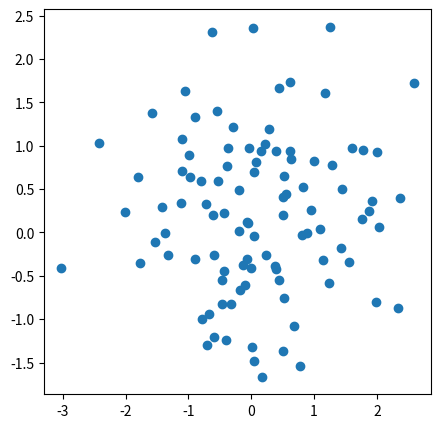

This chart was generated by the following Python code:
import numpy as np
from matplotlib import pyplot as plt

numberOfPoints = 100
# np.random.normal( mean, std variation, numbers)
x = np.random.normal(0, 1, numberOfPoints)
y = np.random.normal(0, 1, numberOfPoints)

plt.figure(figsize=(5, 5))
plt.scatter(x, y)
plt.show()